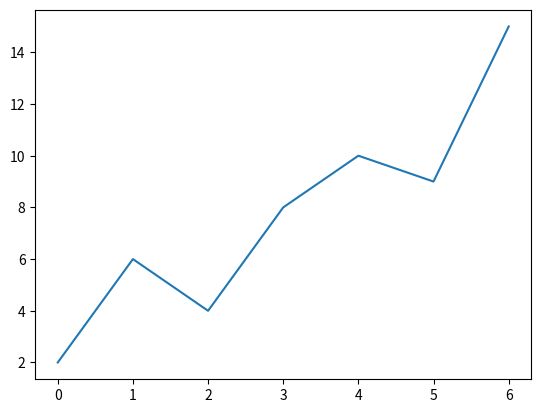

This chart was generated by the following Python code:
import matplotlib.pyplot as plt 
y = [2, 6, 4, 8, 10, 9, 15]
x = range(len(y))
plt.plot(x,y)
plt.show()